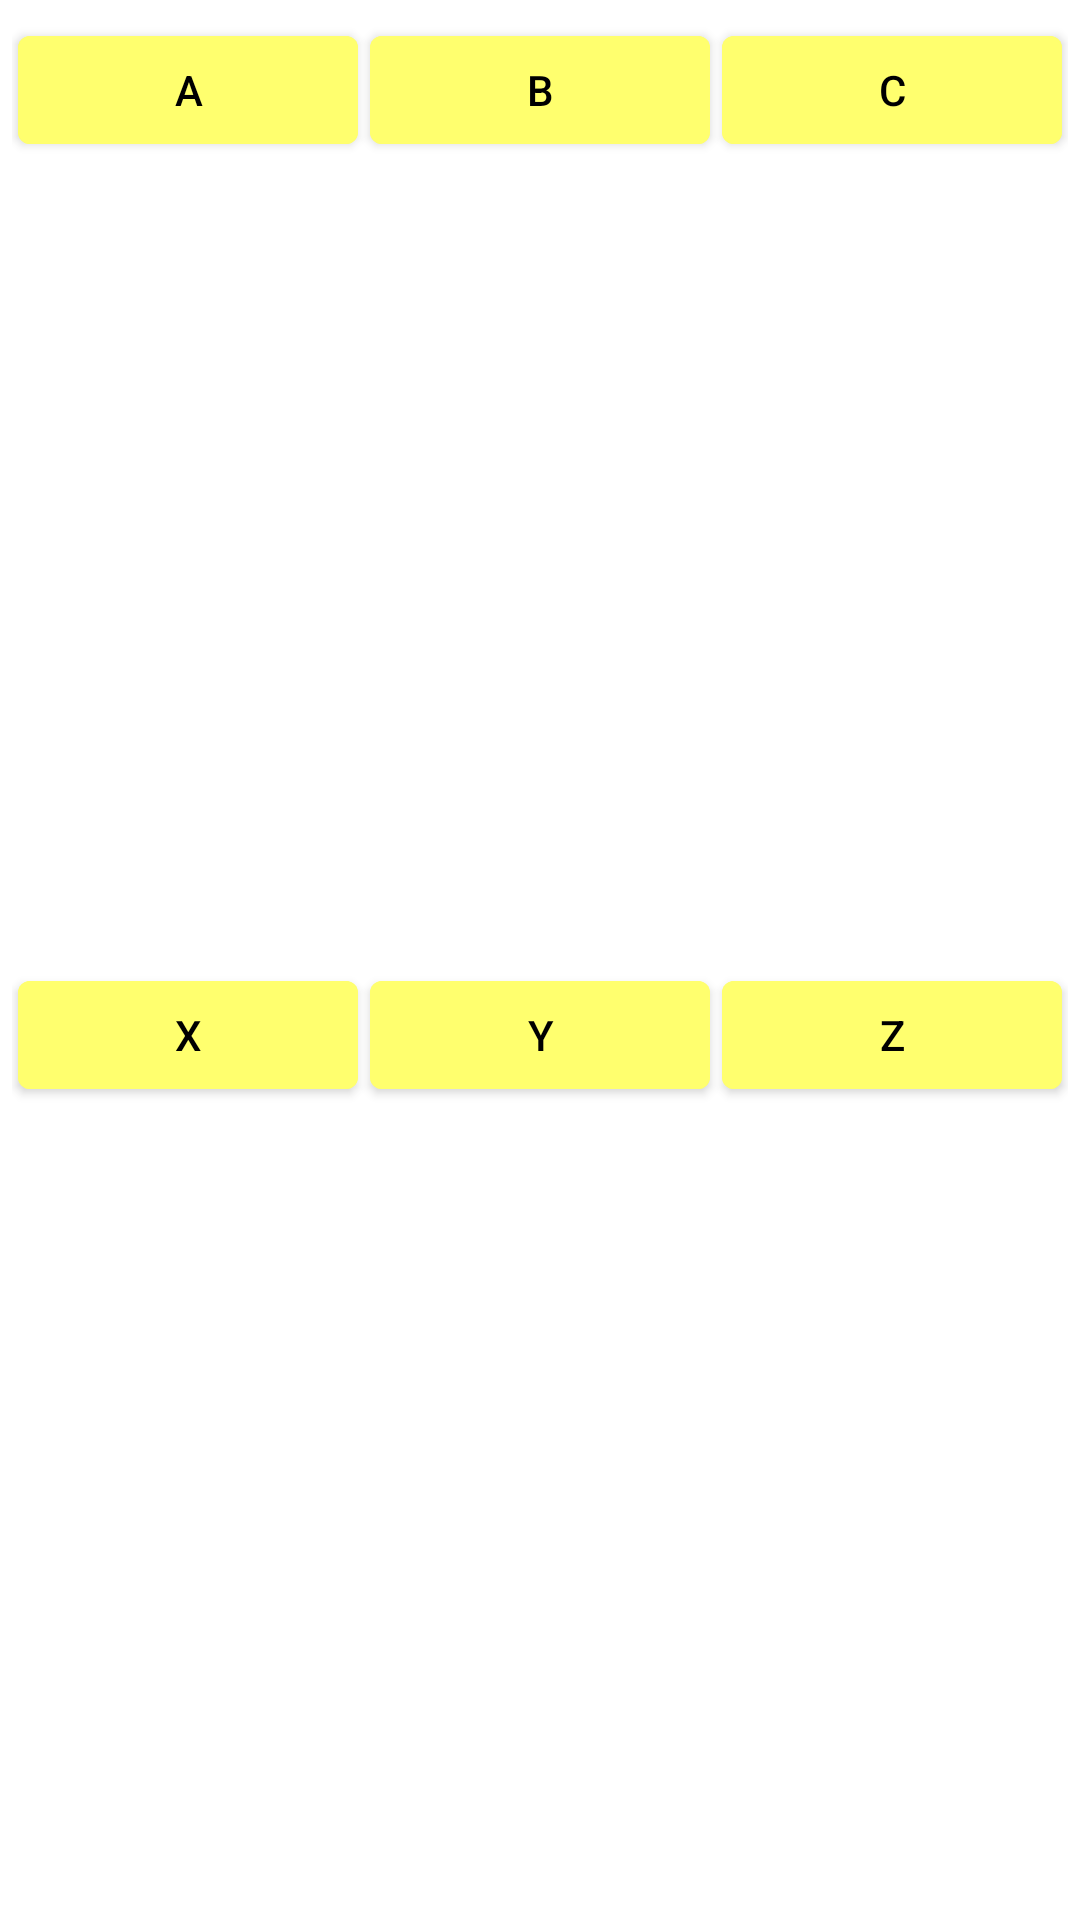

Produce the Android XML layout that renders to this screen, including the resource entries it uses.
<!-- AndroidManifest.xml: application theme AppTheme -->
<!-- res/layout/calculator_reduced_alphabet.xml -->
<?xml version="1.0" encoding="utf-8"?>
<androidx.constraintlayout.widget.ConstraintLayout xmlns:android="http://schemas.android.com/apk/res/android"
    xmlns:app="http://schemas.android.com/apk/res-auto"
    xmlns:tools="http://schemas.android.com/tools"
    android:layout_width="match_parent"
    android:layout_height="wrap_content"
    android:layout_margin="4dp"
    android:padding="4dp">


    <com.google.android.material.button.MaterialButton
        android:id="@+id/cr_button"
        android:layout_width="0dp"
        android:layout_height="wrap_content"
        android:layout_marginStart="2dp"
        android:layout_marginEnd="2dp"
        android:backgroundTint="@color/colorPrimaryLight"
        android:text="c"
        app:layout_constraintBaseline_toBaselineOf="@+id/br_button"
        app:layout_constraintEnd_toEndOf="parent"
        app:layout_constraintHorizontal_bias="0.5"
        app:layout_constraintStart_toEndOf="@+id/br_button" />

    <com.google.android.material.button.MaterialButton
        android:id="@+id/ar_button"
        android:layout_width="0dp"
        android:layout_height="wrap_content"
        android:layout_marginStart="2dp"
        android:layout_marginTop="2dp"
        android:layout_marginEnd="2dp"
        android:backgroundTint="@color/colorPrimaryLight"
        android:text="a"
        app:layout_constraintEnd_toStartOf="@+id/br_button"
        app:layout_constraintHorizontal_bias="0.5"
        app:layout_constraintStart_toStartOf="parent"
        app:layout_constraintTop_toTopOf="parent" />

    <com.google.android.material.button.MaterialButton
        android:id="@+id/br_button"
        android:layout_width="0dp"
        android:layout_height="wrap_content"
        android:layout_marginStart="2dp"
        android:layout_marginEnd="2dp"
        android:backgroundTint="@color/colorPrimaryLight"
        android:text="b"
        app:layout_constraintBaseline_toBaselineOf="@+id/ar_button"
        app:layout_constraintEnd_toStartOf="@+id/cr_button"
        app:layout_constraintHorizontal_bias="0.5"
        app:layout_constraintStart_toEndOf="@+id/ar_button" />

    <com.google.android.material.button.MaterialButton
        android:id="@+id/xr_button"
        android:layout_width="0dp"
        android:layout_height="wrap_content"
        android:layout_marginStart="2dp"
        android:layout_marginEnd="2dp"
        android:backgroundTint="@color/colorPrimaryLight"
        android:text="x"
        app:layout_constraintBaseline_toBaselineOf="@+id/yr_button"
        app:layout_constraintEnd_toStartOf="@+id/yr_button"
        app:layout_constraintHorizontal_bias="0.5"
        app:layout_constraintStart_toStartOf="parent" />

    <com.google.android.material.button.MaterialButton
        android:id="@+id/yr_button"
        android:layout_width="0dp"
        android:layout_height="wrap_content"
        android:layout_marginStart="2dp"
        android:layout_marginEnd="2dp"
        android:backgroundTint="@color/colorPrimaryLight"
        android:text="y"
        app:layout_constraintBaseline_toBaselineOf="@+id/zr_button"
        app:layout_constraintEnd_toStartOf="@+id/zr_button"
        app:layout_constraintHorizontal_bias="0.5"
        app:layout_constraintStart_toEndOf="@+id/xr_button" />

    <com.google.android.material.button.MaterialButton
        android:id="@+id/zr_button"
        android:layout_width="0dp"
        android:layout_height="wrap_content"
        android:layout_marginStart="2dp"
        android:layout_marginTop="2dp"
        android:layout_marginEnd="2dp"
        android:layout_marginBottom="2dp"
        android:backgroundTint="@color/colorPrimaryLight"
        android:text="z"
        app:layout_constraintBottom_toBottomOf="parent"
        app:layout_constraintEnd_toEndOf="parent"
        app:layout_constraintHorizontal_bias="0.5"
        app:layout_constraintStart_toEndOf="@+id/yr_button"
        app:layout_constraintTop_toBottomOf="@+id/cr_button" />

</androidx.constraintlayout.widget.ConstraintLayout>
<!-- resources referenced by this layout -->
<resources>
  <color name="colorPrimaryLight">#ffff6e</color>
  <style name="AppTheme" parent="Theme.MaterialComponents.Light.NoActionBar">
  
          <item name="colorPrimary">@color/colorPrimary</item>
          <item name="colorPrimaryDark">@color/colorPrimaryDark</item>
  
          <item name="colorSecondary">@color/colorSecondary</item>
  
          <item name="colorAccent">@color/colorAccent</item>
          <item name="colorOnPrimary">@color/colorOnPrimary</item>
          <item name="colorOnSecondary">@color/colorOnSecondary</item>
      </style>
  <color name="colorPrimary">#cddc39</color>
  <color name="colorPrimaryDark">#99aa00</color>
  <color name="colorSecondary">#4939dc</color>
  <color name="colorAccent">#4939dc</color>
  <color name="colorOnPrimary">#000000</color>
  <color name="colorOnSecondary">#ffffff</color>
</resources>
